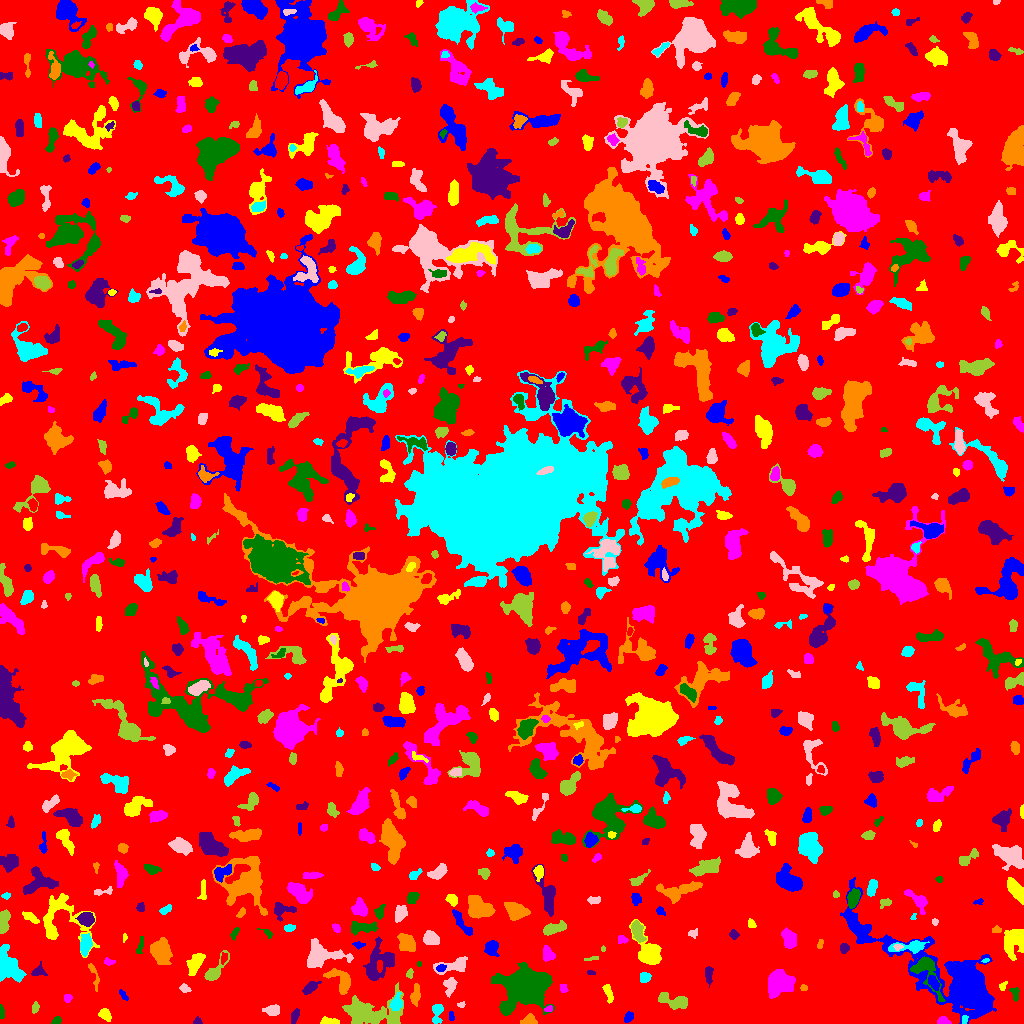

Values plotted in this chart, from the file beside it:
ID, X, Y, A, B, theta, total_flux, mu_max, mu_median, mu_mean, R_fwhm, R_e, R10, R90, x_start, x_end, y_start, y_end, area, greylevel
0, 504, 509.5, 298.5, 295, 1.032, 1247737, 9.0, 1.0, 1.564, 84.01, 230.7, 88.13, 378.7, 0, 1023, 0, 1023, 797843, 1.564
1, 628.3, 5.97, 2.661, 1.935, 0.9275, 201.0, 5.0, 2.0, 2.209, 3.385, 2.877, 1.128, 4.549, 624, 633, 1, 12, 91, 6.209
2, 327.8, 1.923, 4.117, 1.65, -0.004936, 417.0, 10.0, 3.0, 3.658, 3.432, 2.932, 1.128, 4.918, 320, 339, 0, 7, 114, 7.658
3, 942.8, 2.094, 3.06, 1.844, -0.08673, 235.0, 6.0, 2.0, 2.64, 3.7, 2.821, 1.128, 4.442, 937, 951, 0, 7, 89, 6.64
4, 56.51, 2.757, 2.512, 1.595, 0.4641, 115.0, 4.0, 2.0, 1.716, 3.385, 2.459, 0.7979, 3.949, 51, 61, 0, 7, 67, 5.716
5, 196.8, 1.175, 1.99, 1.078, 0.01618, 57.0, 3.0, 1.0, 1.056, 2.326, 1.784, 0.5642, 2.877, 193, 202, 0, 7, 54, 6.056
6, 529, 3.005, 3.651, 2.49, 0.1443, 612.0, 10.0, 4.0, 4.744, 4.442, 3.568, 1.382, 5.585, 520, 537, 0, 10, 129, 7.744
7, 964.5, 3.65, 2.301, 1.527, 1.418, 80.0, 2.0, 2.0, 1.538, 3.909, 2.459, 0.9772, 3.523, 962, 968, 0, 8, 52, 8.538
8, 271.9, 13.62, 3.894, 2.51, 0.09164, 536.0, 8.0, 3.0, 3.458, 4.514, 3.868, 1.493, 6.206, 262, 279, 8, 19, 155, 7.458
9, 35.15, 15.65, 2.496, 1.589, 1.326, 170.0, 6.0, 2.0, 2.297, 2.985, 2.459, 0.9772, 4.107, 32, 39, 10, 22, 74, 6.297
10, 244.7, 30.84, 15.06, 6.572, 1.461, 5360, 11.0, 4.0, 4.312, 10.01, 10.95, 4.068, 17.36, 225, 263, 0, 66, 1243, 7.312
11, 451.4, 6.852, 2.312, 1.18, -1.492, 122.0, 5.0, 2.0, 2.392, 2.764, 2.111, 0.7979, 3.338, 449, 454, 3, 12, 51, 6.392
12, 105, 8.757, 3.132, 2.395, -0.795, 288.0, 5.0, 2.0, 2.198, 4.107, 3.478, 1.382, 5.499, 98, 111, 2, 15, 131, 6.198
13, 548.7, 14.73, 2.243, 1.481, 0.3544, 142.0, 6.0, 3.0, 2.84, 2.985, 2.257, 0.7979, 3.478, 544, 552, 12, 18, 50, 7.84
14, 1.186, 11.55, 3.418, 1.056, -1.512, 140.0, 4.0, 2.0, 2.154, 3.7, 2.326, 0.9772, 3.613, 0, 4, 5, 19, 65, 6.154
15, 294.2, 6.667, 3.373, 1.643, 1.236, 249.0, 6.0, 2.0, 2.327, 3.7, 2.932, 1.128, 4.72, 291, 299, 0, 15, 107, 8.327
16, 415.3, 27.61, 4.398, 1.937, 1.44, 364.0, 8.0, 2.0, 2.206, 3.478, 3.241, 1.128, 5.67, 410, 420, 17, 40, 165, 6.206
17, 437, 11.61, 5.288, 2.595, 1.498, 335.0, 5.0, 2.0, 1.914, 3.989, 3.827, 1.382, 6.308, 432, 443, 0, 19, 175, 5.914
18, 461.4, 18.71, 1.403, 1.263, -0.2625, 34.0, 2.0, 1.0, 0.7907, 2.764, 1.596, 0.5642, 2.523, 457, 465, 16, 22, 43, 5.791
19, 675, 22.23, 8.369, 3.241, -0.2668, 701.0, 5.0, 2.0, 2.204, 6.676, 5.528, 2.111, 8.482, 658, 687, 14, 31, 318, 6.204
20, 827.9, 15.75, 8.312, 4.468, -1.145, 2072, 8.0, 3.0, 3.453, 9.608, 7.356, 2.877, 11.34, 814, 843, 0, 32, 600, 7.453
21, 123.3, 27.93, 2.995, 1.269, -1.044, 81.0, 2.0, 1.0, 1.209, 4.029, 2.523, 1.128, 3.656, 119, 128, 23, 34, 67, 5.209
22, 608, 31.64, 4.799, 1.726, -1.299, 326.0, 8.0, 2.0, 2.508, 3.09, 3.29, 1.128, 5.382, 602, 613, 20, 39, 130, 6.508
23, 67.5, 24.88, 2.108, 1.864, 0.0, 82.0, 2.0, 1.0, 1.242, 4.146, 2.523, 1.128, 3.785, 64, 72, 21, 29, 66, 5.242
24, 925.6, 53.74, 11.36, 5.263, -1.067, 2043, 14.0, 3.0, 4.729, 6.024, 5.836, 2.257, 10.03, 910, 945, 22, 67, 432, 11.73
25, 310.4, 35.98, 4.439, 2.187, 0.6274, 524.0, 7.0, 3.0, 3.381, 4.652, 3.909, 1.493, 6.206, 302, 321, 29, 42, 155, 8.381
26, 341.4, 43.93, 7.417, 4.176, -0.7309, 808.0, 8.0, 2.0, 2.398, 4.583, 5.171, 1.784, 8.387, 323, 350, 29, 55, 337, 7.398
27, 396.5, 20.42, 4.264, 2.68, 1.315, 546.0, 6.0, 3.0, 3.329, 5.698, 4.068, 1.693, 6.531, 389, 402, 13, 31, 164, 8.329
28, 184.3, 35.32, 2.51, 1.771, -0.3175, 148.0, 4.0, 2.0, 1.85, 3.785, 2.585, 0.9772, 4.26, 179, 191, 31, 40, 80, 5.85
29, 369, 11.37, 15.66, 7.173, -0.04481, 4358, 13.0, 4.0, 4.186, 6.91, 9.997, 3.523, 16.03, 342, 403, 0, 41, 1041, 7.186
30, 870.5, 36.85, 4.405, 3.929, 0.1204, 721.0, 7.0, 3.0, 3.176, 5.232, 4.652, 1.784, 7.399, 863, 883, 30, 47, 227, 6.176
31, 959.7, 39.75, 30.88, 10.35, -0.5697, 29283, 43.0, 4.0, 8.123, 11.49, 12.8, 4.853, 26.31, 840, 996, 0, 146, 3605, 11.12
32, 1003, 37.67, 2.596, 1.691, 0.8976, 89.0, 3.0, 1.0, 1.508, 2.985, 2.523, 0.7979, 3.909, 999, 1007, 33, 42, 59, 5.508
33, 563.0, 35.51, 2.285, 1.858, -1.405, 80.0, 2.0, 1.0, 1.231, 4.222, 2.459, 0.9772, 3.868, 560, 568, 31, 39, 65, 5.231
34, 1015, 29.67, 3.464, 2.081, -1.456, 123.0, 4.0, 1.0, 1.255, 3.241, 2.985, 0.9772, 4.787, 1009, 1019, 22, 36, 98, 5.255
35, 708.5, 49.67, 4.27, 1.855, -1.567, 280.0, 4.0, 2.0, 2.222, 5.109, 3.338, 1.382, 5.323, 705, 713, 36, 57, 126, 8.222
36, 803.6, 35.61, 1.764, 1.432, -0.01126, 64.0, 3.0, 1.0, 1.422, 2.523, 2.034, 0.7979, 3.241, 800, 807, 33, 39, 45, 5.422
37, 8.365, 56.9, 8.868, 5.231, -1.102, 2039, 8.0, 3.0, 3.552, 9.474, 7.356, 2.932, 11.31, 0, 26, 41, 79, 574, 7.552
38, 450.5, 37.94, 4.155, 2.762, 1.377, 584.0, 8.0, 3.0, 3.318, 4.787, 3.949, 1.493, 6.433, 443, 457, 26, 46, 176, 7.318
39, 214.5, 51.92, 7.794, 2.85, 0.9089, 614.0, 7.0, 2.0, 2.371, 4.652, 4.514, 1.693, 7.269, 204, 229, 43, 73, 259, 6.371
40, 728.3, 37.26, 3.12, 1.755, 1.293, 144.0, 4.0, 2.0, 1.846, 4.029, 2.877, 0.9772, 4.37, 724, 732, 32, 44, 78, 9.846
41, 933.5, 41.16, 3.861, 2.137, -1.037, 368.0, 5.0, 3.0, 2.809, 4.983, 3.7, 1.493, 5.557, 928, 939, 33, 48, 131, 12.81
42, 195.2, 60.39, 6.065, 3.039, 1.043, 997.0, 7.0, 4.0, 3.72, 6.77, 5.441, 2.185, 8.195, 186, 205, 48, 70, 268, 6.72
43, 779.2, 39.48, 6.899, 5.355, 0.3834, 2070, 8.0, 3.0, 3.551, 9.624, 7.464, 3.038, 11.52, 768, 795, 25, 54, 583, 7.551
44, 524.4, 37.34, 9.673, 7.732, 0.1869, 20840, 64.0, 5.0, 11.62, 7.899, 8.921, 3.29, 17.89, 491, 554, 8, 61, 1793, 14.62
45, 590.5, 51.13, 1.907, 1.033, -0.1228, 89.0, 6.0, 2.0, 2.282, 2.185, 1.693, 0.5642, 2.877, 587, 595, 49, 53, 39, 6.282
46, 93.39, 50.3, 7.999, 1.746, -1.264, 142.0, 3.0, 1.0, 1.118, 2.932, 3.241, 1.128, 5.352, 88, 99, 32, 60, 127, 5.118
47, 644.1, 45.8, 2.642, 2.328, 0.4897, 286.0, 5.0, 3.0, 2.648, 4.26, 3.141, 1.262, 4.886, 640, 651, 41, 51, 108, 6.648
48, 454.7, 58.13, 8.74, 3.244, 0.2271, 781.0, 7.0, 2.0, 2.621, 5.171, 5.046, 1.954, 8.098, 433, 467, 49, 67, 298, 6.621
49, 409.9, 50.33, 2.531, 1.685, 1.352, 133.0, 4.0, 2.0, 2.217, 3.909, 2.523, 0.9772, 3.827, 406, 413, 45, 55, 60, 6.217
50, 298.5, 52.08, 3.567, 2.282, 1.347, 435.0, 8.0, 3.0, 3.452, 4.068, 3.338, 1.262, 5.412, 292, 303, 44, 60, 126, 7.452
51, 440.2, 55.22, 2.196, 1.478, 0.4572, 87.0, 5.0, 1.0, 1.279, 1.596, 2.185, 0.5642, 3.568, 436, 446, 52, 59, 68, 9.279
52, 648.5, 71.23, 8.724, 5.593, -1.091, 1919, 8.0, 4.0, 3.748, 9.062, 7.092, 2.877, 11.11, 629, 661, 59, 104, 512, 6.748
53, 109.3, 61.56, 2.785, 1.477, 0.01822, 158.0, 5.0, 2.0, 2.324, 3.192, 2.459, 0.9772, 3.868, 104, 115, 58, 66, 68, 6.324
54, 419.1, 59.5, 1.0, 0.7806, -0.0, 16.0, 2.0, 0.0, 0.6154, 1.954, 0.9772, 0.0, 1.784, 417, 421, 57, 62, 26, 5.615
55, 37.98, 52.08, 3.9, 2.819, 0.4621, 191.0, 3.0, 1.0, 1.566, 4.37, 3.613, 1.382, 5.614, 31, 47, 48, 62, 122, 6.566
56, 161.2, 73.4, 5.402, 4.636, -1.298, 1303, 7.0, 3.0, 2.908, 7.291, 6.103, 2.394, 9.69, 150, 172, 59, 86, 448, 6.908
57, 985.5, 62.84, 1.935, 0.9547, 0.2477, 74.0, 5.0, 2.0, 2.387, 1.784, 1.596, 0.5642, 2.706, 981, 989, 61, 65, 31, 8.387
58, 321.8, 68.94, 10.82, 6.076, -0.09056, 1927, 9.0, 3.0, 3.159, 6.232, 7.421, 2.706, 11.85, 307, 353, 56, 85, 610, 7.159
59, 591.7, 64.62, 3.749, 0.9383, 0.1043, 66.0, 4.0, 1.0, 1.222, 2.034, 2.034, 0.5642, 3.568, 584, 598, 63, 67, 54, 6.222
... 770 more rows
